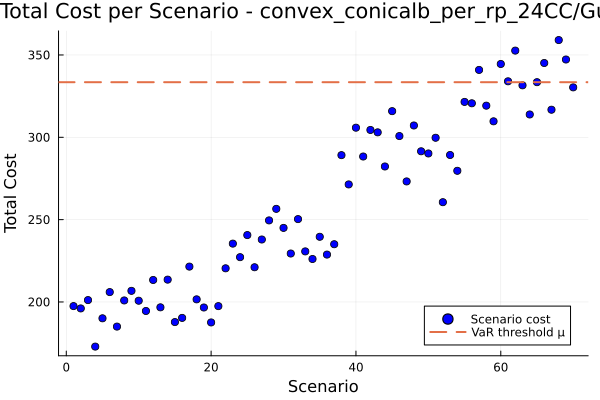

The file beside this chart, header and first rows:
id, scenario, probability, solution, total_cost
1, 1, 0.01429, , 197.5
2, 2, 0.01429, , 196.1
3, 3, 0.01429, , 201.1
4, 4, 0.01429, , 172.9
5, 5, 0.01429, , 190.1
6, 6, 0.01429, , 206
7, 7, 0.01429, , 185
8, 8, 0.01429, , 200.9
9, 9, 0.01429, , 206.8
10, 10, 0.01429, , 200.7
11, 11, 0.01429, , 194.5
12, 12, 0.01429, , 213.3
13, 13, 0.01429, , 196.7
14, 14, 0.01429, , 213.6
15, 15, 0.01429, , 187.8
16, 16, 0.01429, , 190.3
17, 17, 0.01429, , 221.5
18, 18, 0.01429, , 201.6
19, 19, 0.01429, , 196.6
20, 20, 0.01429, , 187.6
21, 21, 0.01429, , 197.5
22, 22, 0.01429, , 220.4
23, 23, 0.01429, , 235.4
24, 24, 0.01429, , 227.2
25, 25, 0.01429, , 240.6
26, 26, 0.01429, , 221.1
27, 27, 0.01429, , 237.9
28, 28, 0.01429, , 249.5
29, 29, 0.01429, , 256.5
30, 30, 0.01429, , 245
31, 31, 0.01429, , 229.4
32, 32, 0.01429, , 250.3
33, 33, 0.01429, , 230.7
34, 34, 0.01429, , 226.1
35, 35, 0.01429, , 239.6
36, 36, 0.01429, , 228.8
37, 37, 0.01429, , 235.1
38, 38, 0.01429, , 289.2
39, 39, 0.01429, , 271.4
40, 40, 0.01429, , 305.8
41, 41, 0.01429, , 288.3
42, 42, 0.01429, , 304.5
43, 43, 0.01429, , 303
44, 44, 0.01429, , 282.3
45, 45, 0.01429, , 315.9
46, 46, 0.01429, , 300.7
47, 47, 0.01429, , 273.2
48, 48, 0.01429, , 307.2
49, 49, 0.01429, , 291.5
50, 50, 0.01429, , 290.2
51, 51, 0.01429, , 299.7
52, 52, 0.01429, , 260.6
53, 53, 0.01429, , 289.3
54, 54, 0.01429, , 279.7
55, 55, 0.01429, , 321.5
56, 56, 0.01429, , 320.7
57, 57, 0.01429, , 340.9
58, 58, 0.01429, , 319.2
59, 59, 0.01429, , 309.7
60, 60, 0.01429, , 344.5
... 10 more rows
